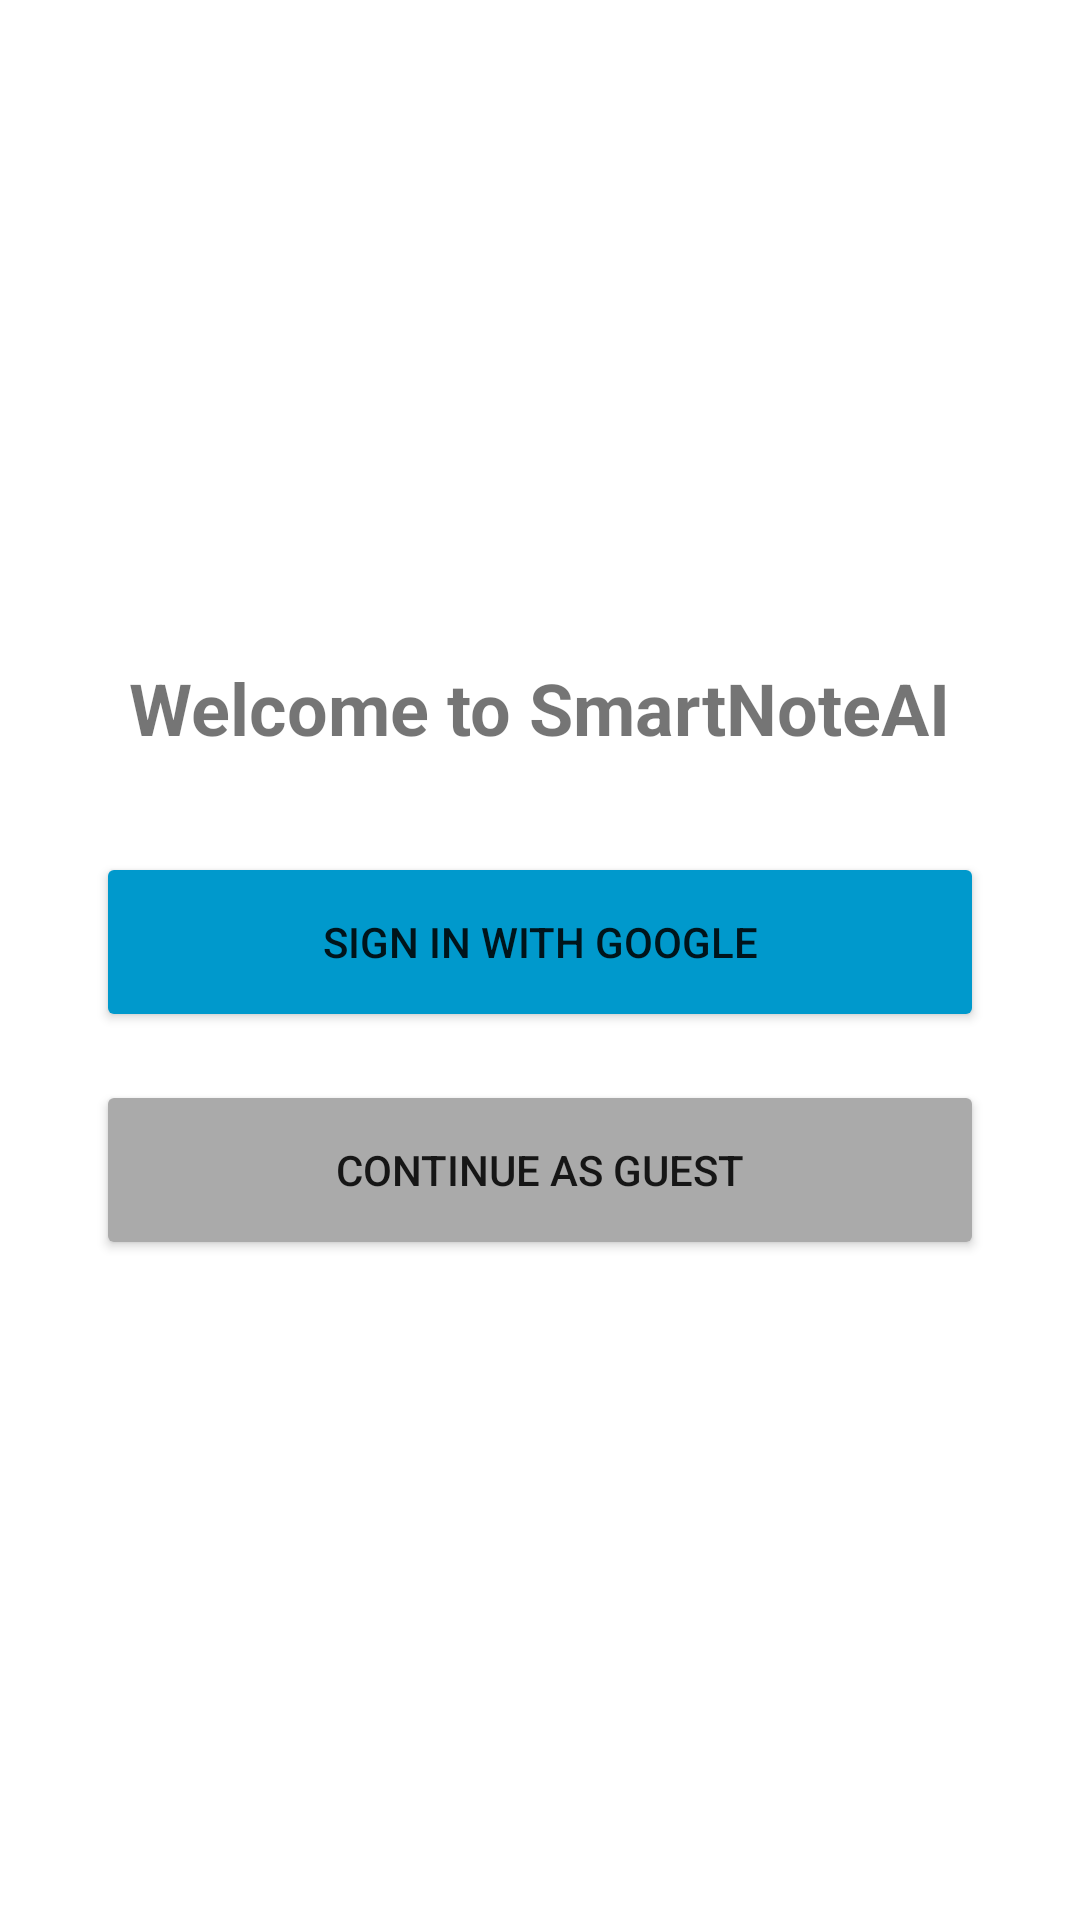

Here is an Android app screen rendered from its layout file. Give the layout XML and the strings, colors and styles it references.
<!-- AndroidManifest.xml: application theme Theme.NoteSmarterAI -->
<!-- res/layout/activity_login.xml -->
<?xml version="1.0" encoding="utf-8"?>

<LinearLayout xmlns:android="http://schemas.android.com/apk/res/android"
    android:layout_width="match_parent"
    android:layout_height="match_parent"
    android:gravity="center"
    android:orientation="vertical"
    android:padding="32dp">

    <TextView
        android:layout_width="wrap_content"
        android:layout_height="wrap_content"
        android:text="Welcome to SmartNoteAI"
        android:textSize="24sp"
        android:textStyle="bold"
        android:layout_marginBottom="32dp"/>

    <Button
        android:id="@+id/btnGoogleSign"
        android:layout_width="match_parent"
        android:layout_height="60dp"
        android:text="Sign in with Google"
        android:backgroundTint="@android:color/holo_blue_dark"/>

    <Button
        android:id="@+id/btnGuest"
        android:layout_width="match_parent"
        android:layout_height="60dp"
        android:layout_marginTop="16dp"
        android:text="Continue as Guest"
        android:backgroundTint="@android:color/darker_gray"/>

</LinearLayout>
<!-- resources referenced by this layout -->
<resources>
  <style name="Theme.NoteSmarterAI" parent="Theme.MaterialComponents.DayNight.NoActionBar">
          
          <item name="colorPrimary">@color/water_accent</item>
          <item name="colorPrimaryVariant">@color/water_accent_gradient</item>
          <item name="colorOnPrimary">@android:color/white</item>
  
          
          <item name="colorSecondary">@color/teal_200</item>
          <item name="colorSecondaryVariant">@color/teal_700</item>
          <item name="colorOnSecondary">@android:color/black</item>
  
          
          <item name="android:statusBarColor">@color/bg_gradient_start</item>
          <item name="android:windowLightStatusBar">true</item>
      </style>
  <color name="water_accent">#00B0FF</color>
  <color name="water_accent_gradient">#0081CB</color>
  <color name="teal_200">#03DAC5</color>
  <color name="teal_700">#018786</color>
  <color name="bg_gradient_start">#E0F7FA</color>
</resources>
